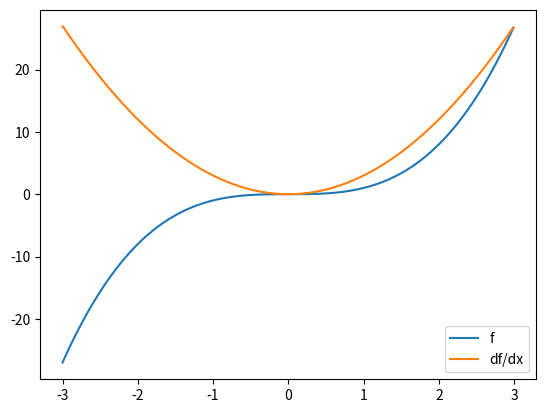

Generate this figure with matplotlib:
from re import T
import numpy as np
from matplotlib import pyplot as plt

def centraldiff3(f_prev, f_next, x_prev, x_next):
    """
    Approximate the derivative of f(x) at using
    a three point central difference scheme.

    Inputs:
        f_prev: f(x - h)
        f_next: f(x + h)
        x_prev: x-h
        x_next: x+h
    """
    return (f_next - f_prev)/(x_next - x_prev)

def centraldiff5(f_arr, i, h):
    """
    Approximate the derivative of f(x) at t=x[i] using
    a five point central difference scheme. Requires evenly spaced values of x for accuracy

    Inputs:
        f_arr: array of f values of length n
        i:     the index indicating t, it must hold that 1<i<n-2
        h:     the constant difference between any two adjacent x values
    """
    if not (i > 2 and i < len(f_arr)-2):
        return 0 # TODO better error handling

    return ((f_arr[i-2] - 8 * f_arr[i-1] + 8 * f_arr[i+1] - f_arr[i+2])/(12 * h))

def forwarddiff(f, f_next, x, x_next):
    """
    Approximate the derivative of f(x) using a forward difference scheme.

    Inputs:
    """
    return (f_next - f) / (x_next - x)

def backwarddiff(f_prev, f, x_prev, x):
    """
    Approximate the derivative of f(x) at t=x[i] using a backward difference scheme.    Inputs:
    """
    return (f - f_prev)/(x - x_prev)

def approximate_diff(f_arr,x_arr):
    if len(f_arr) != len(x_arr):
        return [] # TODO handle better

    diffs = np.empty(len(x_arr), dtype=np.complex64)
    for i,x in enumerate(x_arr):
        if i == 0:
            diffs[i] = forwarddiff(f_arr[0],f_arr[1],x_arr[0],x_arr[1])
        elif i == len(x_arr)-1:
            diffs[i] = backwarddiff(f_arr[i-1],f_arr[i],x_arr[i-1],x_arr[i])
        else:
            diffs[i] = forwarddiff(f_arr[i-1],f_arr[i+1],x_arr[i-1],x_arr[i+1])
    return diffs

def trapezoid_int(f_arr, x_arr):
    """
    integrate f from x[0] to x[N], assuming that x[n] - x[n-1] = c
    """

    s = 0 + 0j
    for i in range(len(f_arr)-1):
        h = x_arr[i+1] - x_arr[i]
        s += h * (f_arr[i] + f_arr[i+1])/2

    return s


if __name__ == '__main__':
    x = np.arange(-3, 3, 0.01)
    y = x**3

    dy = approximate_diff(y,x)

    print(trapezoid_int(y,x)) # expected 41.667 

    plt.plot(x,y,label='f')
    plt.plot(x,dy,label='df/dx')
    plt.legend()
    plt.show()




